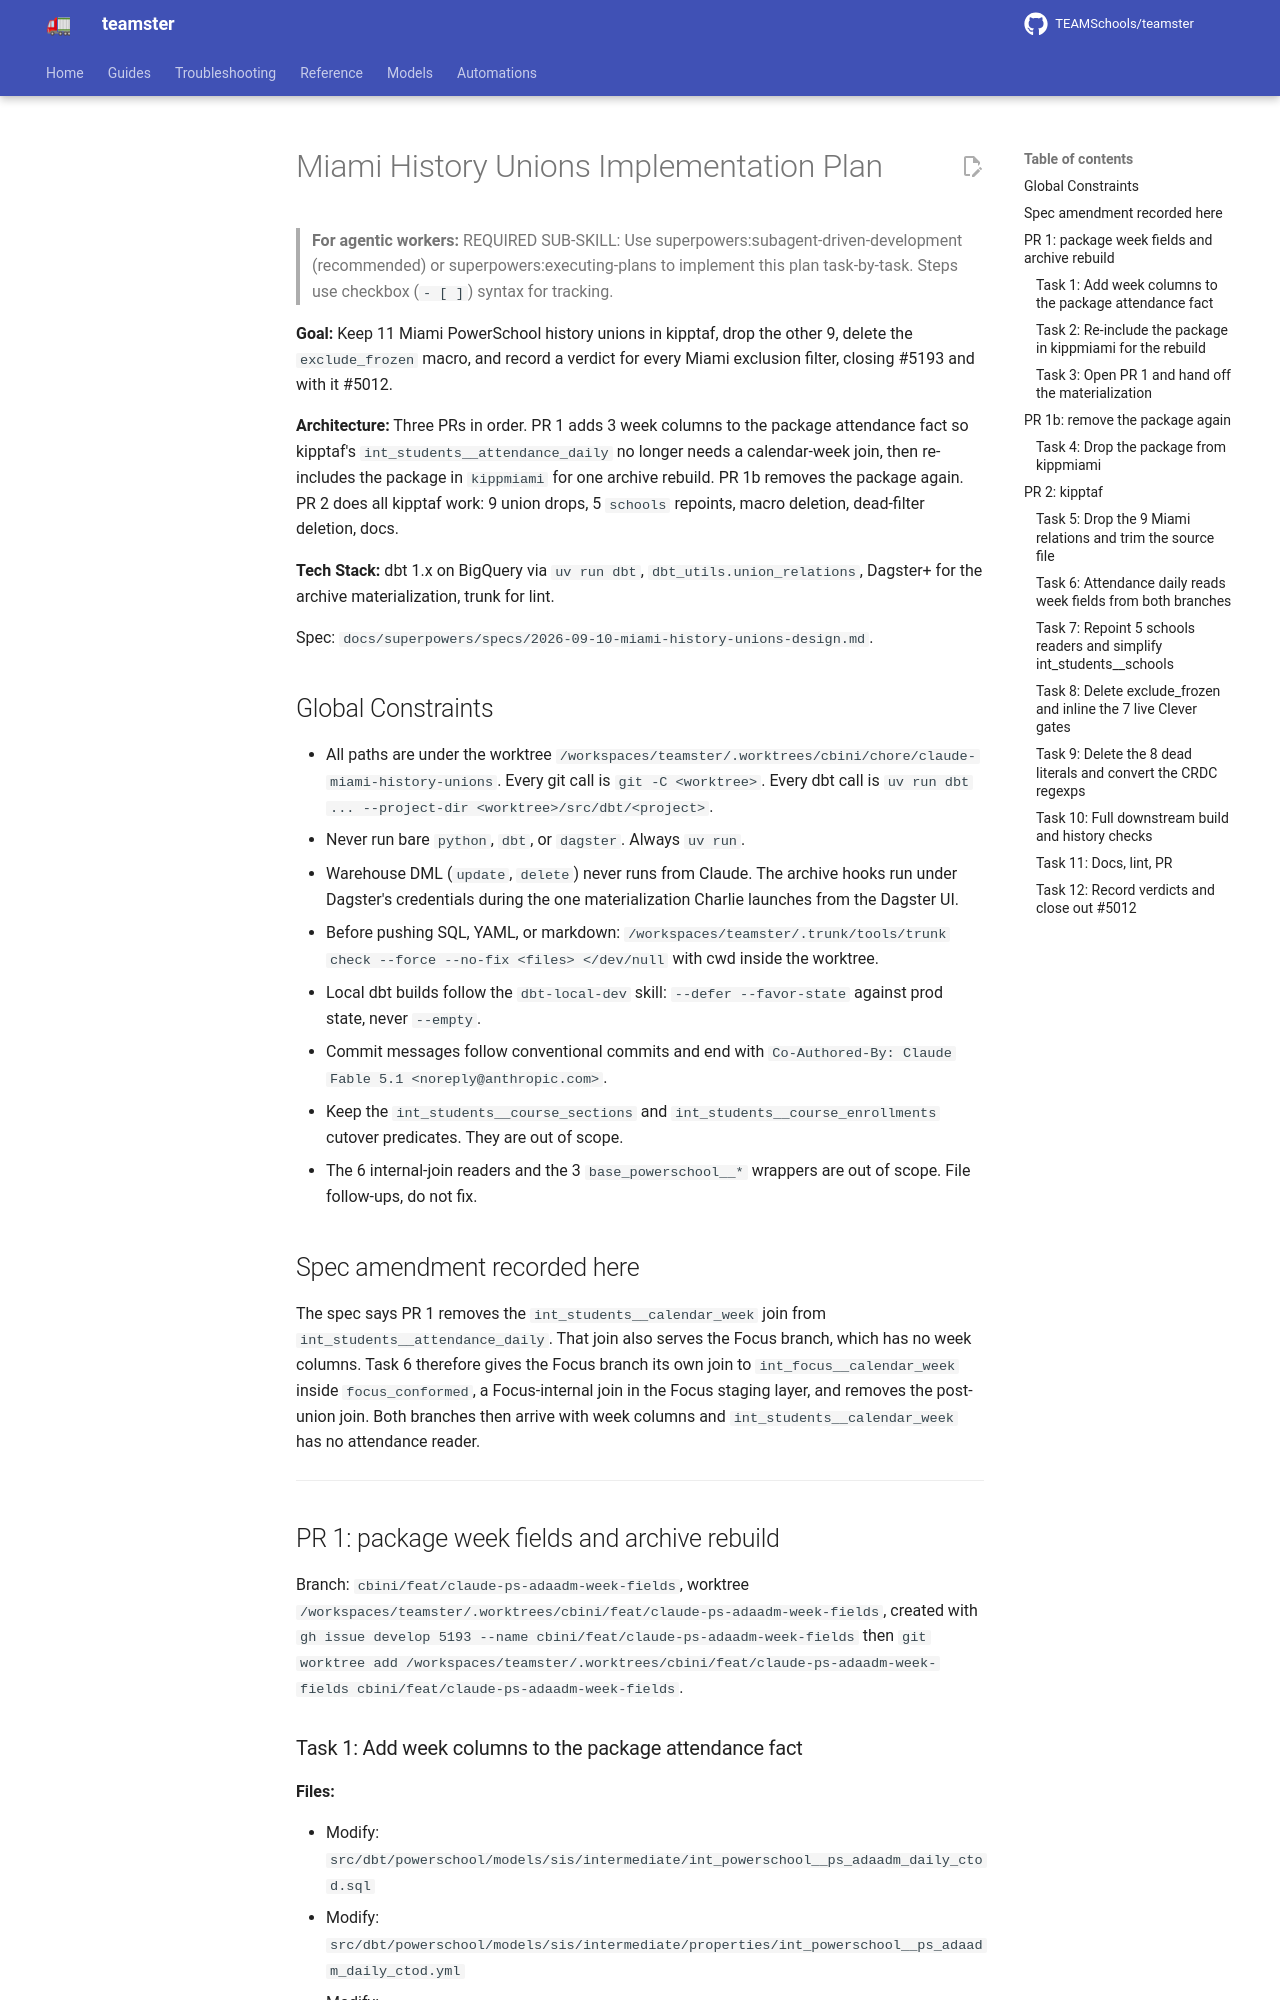

repository: TEAMSchools/teamster · page: superpowers/plans/2026-09-10-miami-history-unions/index.html · generator: mkdocs

# Miami History Unions Implementation Plan

> **For agentic workers:** REQUIRED SUB-SKILL: Use
> superpowers:subagent-driven-development (recommended) or
> superpowers:executing-plans to implement this plan task-by-task. Steps use
> checkbox (`- [ ]`) syntax for tracking.

**Goal:** Keep 11 Miami PowerSchool history unions in kipptaf, drop the other 9,
delete the `exclude_frozen` macro, and record a verdict for every Miami
exclusion filter, closing #5193 and with it #5012.

**Architecture:** Three PRs in order. PR 1 adds 3 week columns to the package
attendance fact so kipptaf's `int_students__attendance_daily` no longer needs a
calendar-week join, then re-includes the package in `kippmiami` for one archive
rebuild. PR 1b removes the package again. PR 2 does all kipptaf work: 9 union
drops, 5 `schools` repoints, macro deletion, dead-filter deletion, docs.

**Tech Stack:** dbt 1.x on BigQuery via `uv run dbt`,
`dbt_utils.union_relations`, Dagster+ for the archive materialization, trunk for
lint.

Spec: `docs/superpowers/specs/2026-09-10-miami-history-unions-design.md`.

## Global Constraints

- All paths are under the worktree
  `/workspaces/teamster/.worktrees/cbini/chore/claude-miami-history-unions`.
  Every git call is `git -C <worktree>`. Every dbt call is
  `uv run dbt ... --project-dir <worktree>/src/dbt/<project>`.
- Never run bare `python`, `dbt`, or `dagster`. Always `uv run`.
- Warehouse DML (`update`, `delete`) never runs from Claude. The archive hooks
  run under Dagster's credentials during the one materialization Charlie
  launches from the Dagster UI.
- Before pushing SQL, YAML, or markdown:
  `/workspaces/teamster/.trunk/tools/trunk check --force --no-fix <files> </dev/null`
  with cwd inside the worktree.
- Local dbt builds follow the `dbt-local-dev` skill: `--defer --favor-state`
  against prod state, never `--empty`.
- Commit messages follow conventional commits and end with
  `Co-Authored-By: Claude Fable 5.1 <noreply@anthropic.com>`.
- Keep the `int_students__course_sections` and
  `int_students__course_enrollments` cutover predicates. They are out of scope.
- The 6 internal-join readers and the 3 `base_powerschool__*` wrappers are out
  of scope. File follow-ups, do not fix.

## Spec amendment recorded here

The spec says PR 1 removes the `int_students__calendar_week` join from
`int_students__attendance_daily`. That join also serves the Focus branch, which
has no week columns. Task 6 therefore gives the Focus branch its own join to
`int_focus__calendar_week` inside `focus_conformed`, a Focus-internal join in
the Focus staging layer, and removes the post-union join. Both branches then
arrive with week columns and `int_students__calendar_week` has no attendance
reader.

---

## PR 1: package week fields and archive rebuild

Branch: `cbini/feat/claude-ps-adaadm-week-fields`, worktree
`/workspaces/teamster/.worktrees/cbini/feat/claude-ps-adaadm-week-fields`,
created with
`gh issue develop 5193 --name cbini/feat/claude-ps-adaadm-week-fields` then
`git worktree add /workspaces/teamster/.worktrees/cbini/feat/claude-ps-adaadm-week-fields cbini/feat/claude-ps-adaadm-week-fields`.
